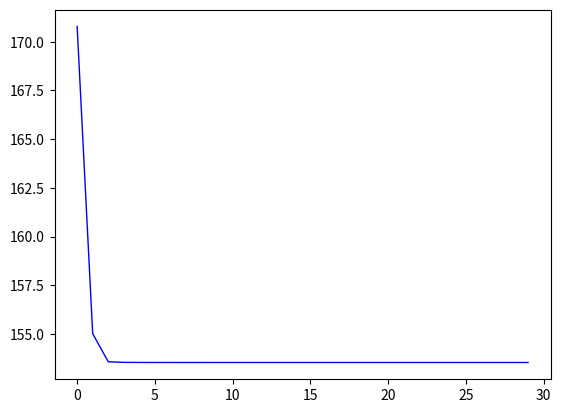

Write Python code to recreate this figure.
import numpy as np
import matplotlib.pyplot as plt

np.random.seed(1919810)


class PPA:
    def __init__(self, Y0: np.array, D: np.array) -> None:
        self.Y0 = Y0.copy()
        self.D = D
        self.Y = Y0.copy()
        self.x = np.random.randn(2)
        self.steps = 0
        self.f_his = []

    def f(self):
        sum = 0
        for i in range(5):
            sum += np.linalg.norm(self.Y[:, i]-self.x, 2)**2 / 2
        return sum

    def step_x(self):
        self.x = 0.2*np.sum(self.Y, axis=1)

    def step_y(self, i):
        y = self.Y[:, i]
        y0 = self.Y0[:, i]
        if np.linalg.norm(y-self.x, 2) < self.D[i]:
            y = self.x
        else:
            y = y0 + (self.x-y0) * self.D[i] / np.linalg.norm((self.x-y0), 2)
        self.Y[:, i] = y

    def start(self):
        while True:
            self.steps += 1
            self.step_x()
            for i in range(5):
                self.step_y(i)
            self.f_his.append(self.f())
            print("step:", self.steps)
            print("f:", self.f())
            if self.steps >= 30:
                return

    def plot_f(self):
        plt.figure()
        plt.plot(range(len(self.f_his)), self.f_his, color="blue", linewidth=1)
        plt.savefig("ppa.png")
        plt.show()


if __name__ == "__main__":
    Y0 = 10*np.random.randn(2, 5)
    D0 = 5*np.random.randn(5)
    ppa = PPA(Y0, D0)
    ppa.start()
    ppa.plot_f()
